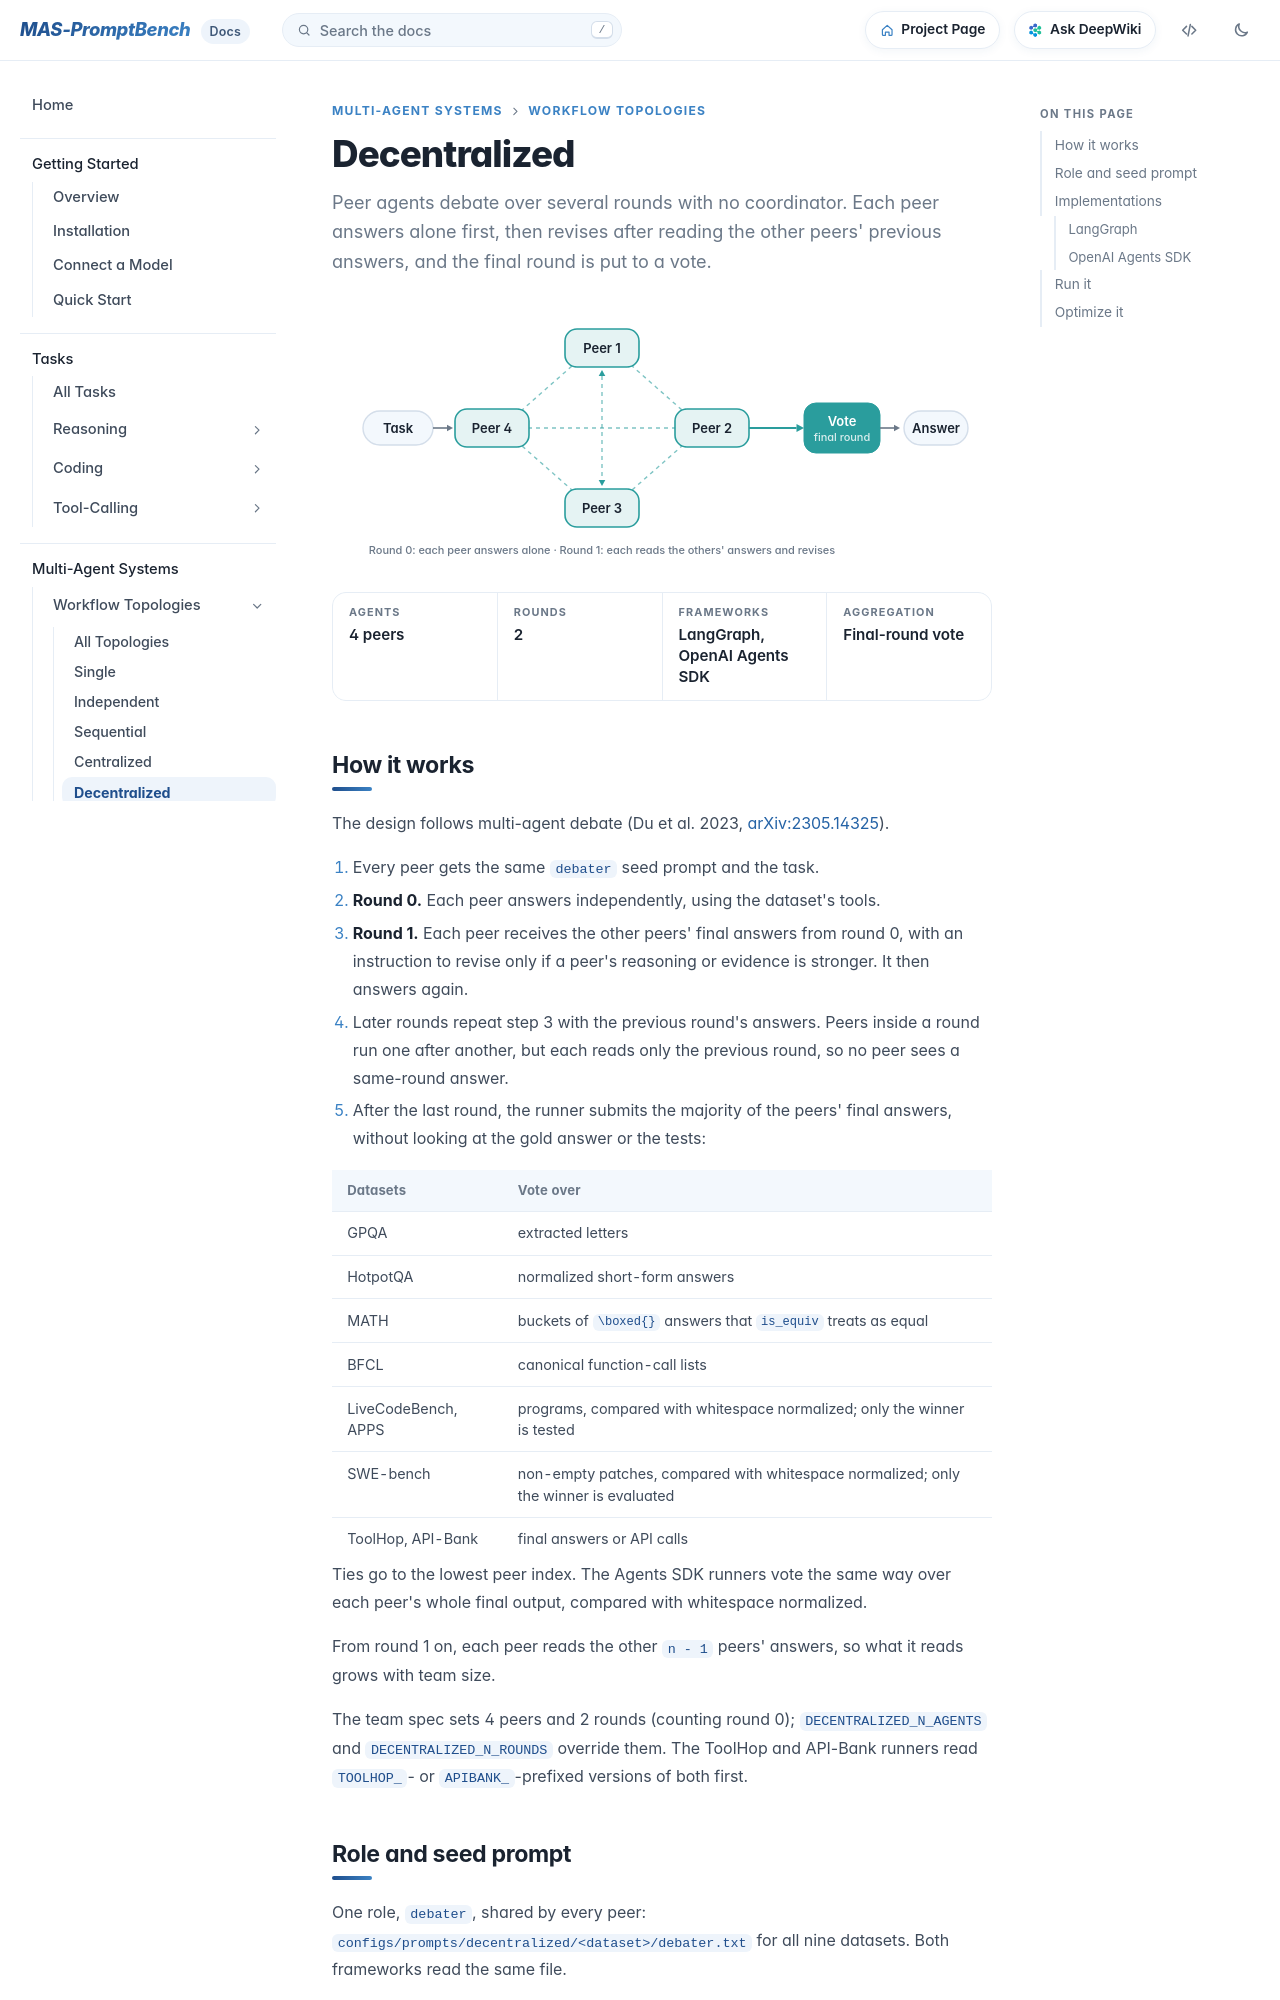

repository: fm8995610-ops/MAS-PromptBench · page: docs/mas/decentralized/index.html · generator: mkdocs

# Decentralized

Peer agents debate over several rounds with no coordinator. Each peer answers alone first, then revises after reading the other peers' previous answers, and the final round is put to a vote.
{ .lede }

--8<-- "diagrams/decentralized.svg"

<div class="facts" markdown>
<div><span>Agents</span>4 peers</div>
<div><span>Rounds</span>2</div>
<div><span>Frameworks</span>LangGraph, OpenAI Agents SDK</div>
<div><span>Aggregation</span>Final-round vote</div>
</div>

## How it works

The design follows multi-agent debate (Du et al. 2023, [arXiv:2305.14325](https://arxiv.org/abs/2305.14325)).

1. Every peer gets the same `debater` seed prompt and the task.
2. **Round 0.** Each peer answers independently, using the dataset's tools.
3. **Round 1.** Each peer receives the other peers' final answers from round 0, with an instruction to revise only if a peer's reasoning or evidence is stronger. It then answers again.
4. Later rounds repeat step 3 with the previous round's answers. Peers inside a round run one after another, but each reads only the previous round, so no peer sees a same-round answer.
5. After the last round, the runner submits the majority of the peers' final answers, without looking at the gold answer or the tests:

| Datasets | Vote over |
| --- | --- |
| GPQA | extracted letters |
| HotpotQA | normalized short-form answers |
| MATH | buckets of `\boxed{}` answers that `is_equiv` treats as equal |
| BFCL | canonical function-call lists |
| LiveCodeBench, APPS | programs, compared with whitespace normalized; only the winner is tested |
| SWE-bench | non-empty patches, compared with whitespace normalized; only the winner is evaluated |
| ToolHop, API-Bank | final answers or API calls |

Ties go to the lowest peer index. The Agents SDK runners vote the same way over each peer's whole final output, compared with whitespace normalized.

From round 1 on, each peer reads the other `n - 1` peers' answers, so what it reads grows with team size.

The team spec sets 4 peers and 2 rounds (counting round 0); `DECENTRALIZED_N_AGENTS` and `DECENTRALIZED_N_ROUNDS` override them. The ToolHop and API-Bank runners read `TOOLHOP_`- or `APIBANK_`-prefixed versions of both first.

## Role and seed prompt

One role, `debater`, shared by every peer: `configs/prompts/decentralized/<dataset>/debater.txt` for all nine datasets. Both frameworks read the same file.

## Implementations
